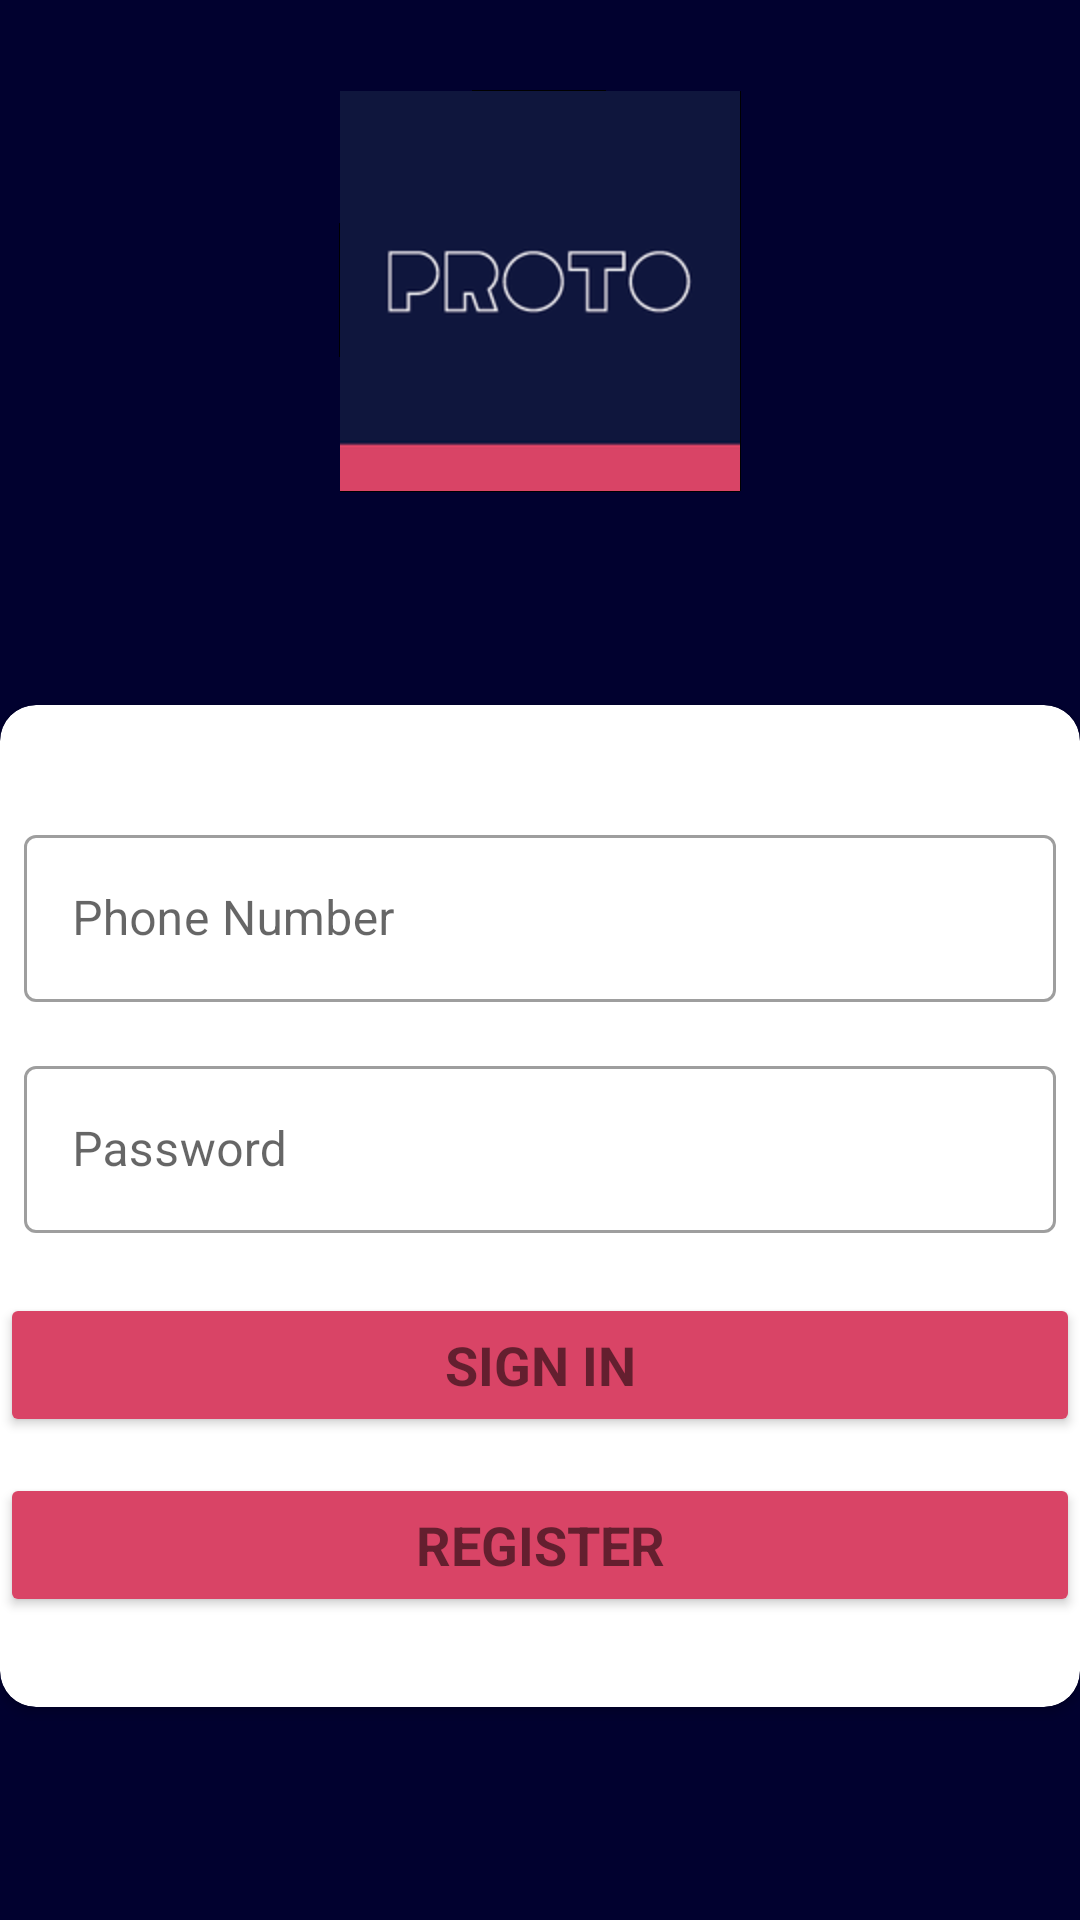

Layout XML and referenced resources for this Android screen:
<!-- AndroidManifest.xml: application theme AppTheme -->
<!-- res/layout/activity_login.xml -->
<?xml version="1.0" encoding="utf-8"?>
<androidx.constraintlayout.widget.ConstraintLayout xmlns:android="http://schemas.android.com/apk/res/android"
    xmlns:app="http://schemas.android.com/apk/res-auto"
    xmlns:tools="http://schemas.android.com/tools"
    android:layout_width="match_parent"
    android:layout_height="match_parent"
    android:background="@color/colorPrimaryDark"
    tools:context=".LoginActivity">

    <ImageView
        android:id="@+id/proto_logo"
        android:layout_width="wrap_content"
        android:layout_height="wrap_content"
        android:layout_marginTop="@dimen/margin_30"
        android:contentDescription="@string/proto_logo"
        android:src="@drawable/proto_logo"
        app:layout_constraintEnd_toEndOf="parent"
        app:layout_constraintStart_toStartOf="parent"
        app:layout_constraintTop_toTopOf="parent" />

    <androidx.cardview.widget.CardView
        android:id="@+id/login_card"
        android:layout_width="match_parent"
        android:layout_height="wrap_content"
        app:cardCornerRadius="@dimen/margin_12"
        app:layout_constraintBottom_toBottomOf="parent"
        app:layout_constraintEnd_toEndOf="parent"
        app:layout_constraintStart_toStartOf="parent"
        app:layout_constraintTop_toBottomOf="@id/proto_logo">

        <LinearLayout
            android:layout_width="match_parent"
            android:layout_height="wrap_content"
            android:orientation="vertical"
            android:paddingTop="@dimen/margin_30"
            android:paddingBottom="@dimen/margin_30">

            <com.google.android.material.textfield.TextInputLayout
                style="@style/Widget.MaterialComponents.TextInputLayout.OutlinedBox"
                android:layout_width="match_parent"
                android:layout_height="wrap_content"
                android:padding="@dimen/margin_8">

                <com.google.android.material.textfield.TextInputEditText
                    android:id="@+id/login_phone"
                    android:layout_width="match_parent"
                    android:layout_height="wrap_content"
                    android:hint="@string/phone_hint"
                    android:inputType="phone" />
            </com.google.android.material.textfield.TextInputLayout>

            <com.google.android.material.textfield.TextInputLayout
                style="@style/Widget.MaterialComponents.TextInputLayout.OutlinedBox"
                android:layout_width="match_parent"
                android:layout_height="wrap_content"
                android:padding="@dimen/margin_8">

                <com.google.android.material.textfield.TextInputEditText
                    android:id="@+id/login_password"
                    android:layout_width="match_parent"
                    android:layout_height="wrap_content"
                    android:hint="@string/password_hint"
                    android:imeActionLabel="Sign in"
                    android:imeOptions="actionUnspecified"
                    android:inputType="textPassword"
                    android:maxLines="1" />
            </com.google.android.material.textfield.TextInputLayout>

            <androidx.appcompat.widget.AppCompatButton
                android:id="@+id/phone_sign_in_button"
                style="?android:textAppearanceSmall"
                android:layout_width="match_parent"
                android:layout_height="wrap_content"
                android:layout_marginTop="@dimen/margin_12"
                android:backgroundTint="@color/colorAccent"
                android:clickable="true"
                android:focusable="true"
                android:text="@string/sign_in"
                android:textSize="@dimen/text_size_18"
                android:textStyle="bold" />

            <androidx.appcompat.widget.AppCompatButton
                android:id="@+id/register_button"
                style="?android:textAppearanceSmall"
                android:layout_width="match_parent"
                android:layout_height="wrap_content"
                android:layout_marginTop="@dimen/margin_12"
                android:backgroundTint="@color/colorAccent"
                android:clickable="true"
                android:focusable="true"
                android:text="@string/register"
                android:textSize="@dimen/text_size_18"
                android:textStyle="bold" />
        </LinearLayout>
    </androidx.cardview.widget.CardView>
</androidx.constraintlayout.widget.ConstraintLayout>
<!-- resources referenced by this layout -->
<resources>
  <color name="colorAccent">#d94466</color>
  <color name="colorPrimaryDark">#01012F</color>
  <dimen name="margin_12">12dp</dimen>
  <dimen name="margin_30">30dp</dimen>
  <dimen name="margin_8">8dp</dimen>
  <dimen name="text_size_18">18sp</dimen>
  <!-- drawable proto_logo: png bitmap (drawable-hdpi, 6273 bytes) -->
  <string name="password_hint">Password</string>
  <string name="phone_hint">Phone Number</string>
  <string name="proto_logo">Proto logo</string>
  <string name="register">Register</string>
  <string name="sign_in">Sign In</string>
  <style name="AppTheme" parent="Theme.MaterialComponents.Light.NoActionBar">
          
          <item name="colorPrimary">@color/colorPrimary</item>
          <item name="colorPrimaryDark">@color/colorPrimaryDark</item>
          <item name="colorAccent">@color/colorAccent</item>
          <item name="colorSecondary">@color/colorAccent</item>
      </style>
  <color name="colorPrimary">#0c143c</color>
</resources>
